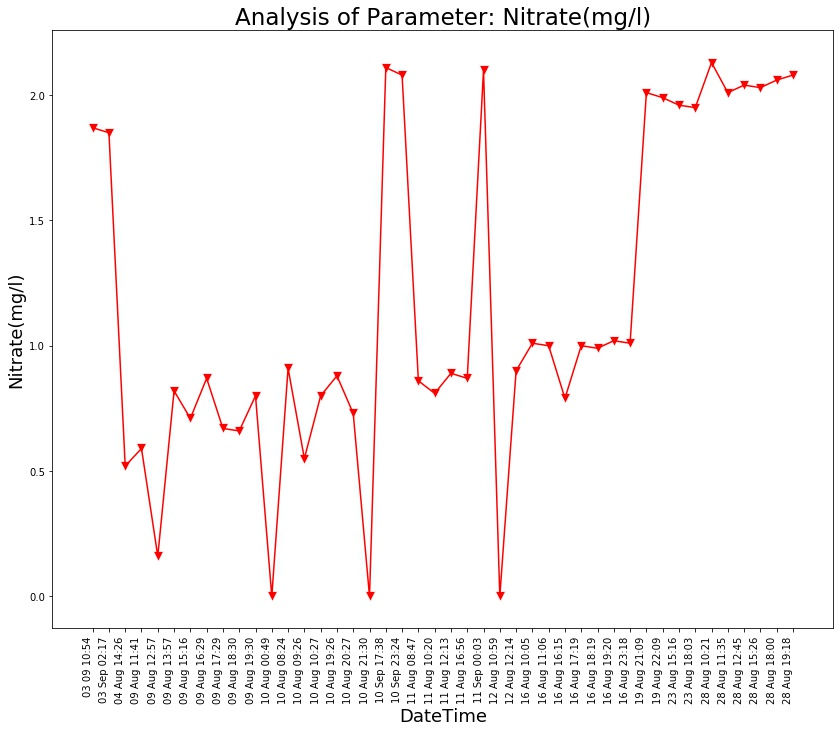

Data behind this chart, as committed beside it:
Unnamed: 0, DateTime, Date, Time, Nitrate(mg/l)
0.0, 04 Aug 14:26, 04 Aug 2021, 14:26:24, 0.52
1.0, 09 Aug 11:41, 09 Aug 2021, 11:41:48, 0.59
2.0, 09 Aug 12:57, 09 Aug 2021, 12:57:04, 0.16
3.0, 09 Aug 13:57, 09 Aug 2021, 13:57:19, 0.82
4.0, 09 Aug 15:16, 09 Aug 2021, 15:16:19, 0.71
5.0, 09 Aug 16:29, 09 Aug 2021, 16:29:24, 0.87
6.0, 09 Aug 17:29, 09 Aug 2021, 17:29:51, 0.67
7.0, 09 Aug 18:30, 09 Aug 2021, 18:30:16, 0.66
8.0, 09 Aug 19:30, 09 Aug 2021, 19:30:40, 0.8
9.0, 10 Aug 00:49, 10 Aug 2021, 00:49:39, 0.0
10.0, 10 Aug 08:24, 10 Aug 2021, 08:24:01, 0.91
11.0, 10 Aug 09:26, 10 Aug 2021, 09:26:56, 0.55
12.0, 10 Aug 10:27, 10 Aug 2021, 10:27:28, 0.8
13.0, 10 Aug 19:26, 10 Aug 2021, 19:26:33, 0.88
14.0, 10 Aug 20:27, 10 Aug 2021, 20:27:03, 0.73
15.0, 10 Aug 21:30, 10 Aug 2021, 21:30:23, 0.0
16.0, 11 Aug 08:47, 11 Aug 2021, 08:47:06, 0.86
17.0, 11 Aug 10:20, 11 Aug 2021, 10:20:04, 0.81
18.0, 11 Aug 12:13, 11 Aug 2021, 12:13:36, 0.89
19.0, 11 Aug 16:56, 11 Aug 2021, 16:56:21, 0.87
20.0, 12 Aug 10:59, 12 Aug 2021, 10:59:37, 0.0
21.0, 12 Aug 12:14, 12 Aug 2021, 12:14:31, 0.9
22.0, 16 Aug 10:05, 16 Aug 2021, 10:05:25, 1.01
23.0, 16 Aug 11:06, 16 Aug 2021, 11:06:03, 1.0
24.0, 16 Aug 16:15, 16 Aug 2021, 16:15:54, 0.79
25.0, 16 Aug 17:19, 16 Aug 2021, 17:19:32, 1.0
26.0, 16 Aug 18:19, 16 Aug 2021, 18:19:53, 0.99
27.0, 16 Aug 19:20, 16 Aug 2021, 19:20:17, 1.02
28.0, 16 Aug 23:18, 16 Aug 2021, 23:18:09, 1.01
29.0, 19 Aug 21:09, 19 Aug 2021, 21:09:25, 2.01
30.0, 19 Aug 22:09, 19 Aug 2021, 22:09:52, 1.99
31.0, 23 Aug 15:16, 23 Aug 2021, 15:16:38, 1.96
32.0, 23 Aug 18:03, 23 Aug 2021, 18:03:46, 1.95
33.0, 28 Aug 10:21, 28 Aug 2021, 10:21:18, 2.13
34.0, 28 Aug 11:35, 28 Aug 2021, 11:35:06, 2.01
35.0, 28 Aug 12:45, 28 Aug 2021, 12:45:39, 2.04
36.0, 28 Aug 15:26, 28 Aug 2021, 15:26:51, 2.03
37.0, 28 Aug 18:00, 28 Aug 2021, 18:00:08, 2.06
38.0, 28 Aug 19:18, 28 Aug 2021, 19:18:38, 2.08
, 03 Sep 02:17, 03 Sep 2021, 02:17:33, 1.85
, 03 09 10:54, 03 Sep 2021, 10:54:46, 1.87
, 10 Sep 17:38, 10 Sep 2021, 17:38:26, 2.11
, 10 Sep 23:24, 10 Sep 2021, 23:24:03, 2.08
, 11 Sep 00:03, 11 Sep 2021, 00:03:49, 2.1
